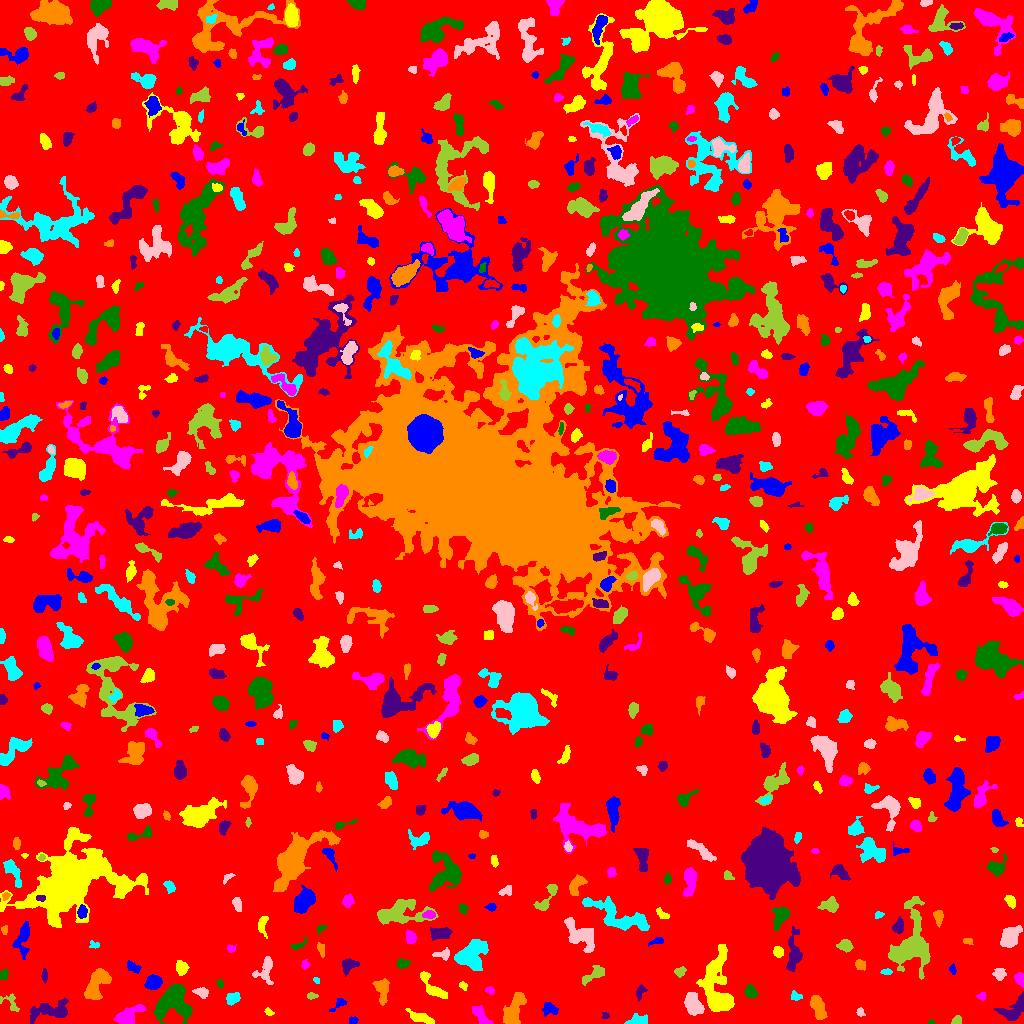

The table this chart was drawn from, first rows:
ID, X, Y, A, B, theta, total_flux, mu_max, mu_median, mu_mean, R_fwhm, R_e, R10, R90, x_start, x_end, y_start, y_end, area, greylevel
0, 514.9, 505.5, 301.4, 299, -0.4593, 1335043, 11.0, 1.0, 1.684, 57.15, 230, 87.25, 375, 0, 1023, 0, 1023, 792674, 1.684
1, 352.7, 3.312, 2.441, 1.7, 0.1589, 125.0, 5.0, 2.0, 1.923, 2.394, 2.459, 0.7979, 3.868, 349, 358, 0, 7, 65, 6.923
2, 420.2, 5.857, 7.108, 2.216, -0.353, 491.0, 6.0, 2.0, 2.173, 5.323, 4.754, 1.871, 7.378, 405, 434, 0, 15, 226, 6.173
3, 128.6, 8.495, 8.034, 3.518, 0.5087, 838.0, 5.0, 2.0, 2.422, 7.378, 6.18, 2.459, 9.15, 113, 145, 0, 19, 346, 6.422
4, 931.1, 1.038, 1.897, 1.007, -0.06099, 79.0, 5.0, 3.0, 2.633, 2.257, 1.693, 0.5642, 2.646, 928, 935, 0, 4, 30, 9.633
5, 605.1, 8.232, 2.016, 1.821, -0.5102, 82.0, 4.0, 2.0, 1.708, 2.932, 2.257, 0.7979, 3.478, 601, 609, 5, 11, 48, 5.708
6, 817.9, 17.04, 6.101, 2.854, -1.246, 1152, 10.0, 4.0, 4.0, 5.585, 5.14, 1.954, 8.234, 810, 827, 4, 28, 288, 8.0
7, 637.2, 3.218, 4.978, 2.476, 0.1637, 386.0, 5.0, 2.0, 2.244, 4.754, 4.184, 1.596, 6.482, 624, 647, 0, 10, 172, 6.244
8, 860.5, 11.38, 2.002, 1.774, -0.8221, 128.0, 4.0, 2.0, 2.032, 3.568, 2.394, 0.9772, 3.7, 856, 865, 7, 16, 63, 6.032
9, 956.5, 3.004, 2.364, 1.946, 0.5238, 266.0, 6.0, 3.0, 3.367, 3.827, 2.764, 1.128, 4.26, 951, 961, 0, 8, 79, 7.367
10, 751.9, 5.481, 9.55, 3.451, -0.2752, 684.0, 6.0, 2.0, 2.543, 6.383, 4.983, 1.954, 7.797, 739, 771, 0, 16, 269, 6.543
11, 550, 14.46, 4.044, 2.652, -0.25, 224.0, 3.0, 1.0, 1.391, 4.583, 3.909, 1.493, 6.206, 542, 558, 7, 21, 161, 6.391
12, 268.6, 11.07, 2.055, 1.411, -0.6323, 85.0, 3.0, 1.0, 1.441, 2.932, 2.185, 0.7979, 3.432, 264, 274, 8, 16, 59, 6.441
13, 480.5, 7.739, 6.491, 2.421, -0.9369, 807.0, 8.0, 3.0, 3.789, 5.754, 4.514, 1.784, 7.069, 472, 493, 0, 18, 213, 7.789
14, 172.7, 22.1, 9.132, 7.478, 0.8239, 4936, 16.0, 5.0, 5.8, 8.63, 8.667, 3.338, 14.08, 153, 192, 0, 39, 851, 8.8
15, 50.91, 12.71, 11.23, 4.266, 0.1299, 1733, 9.0, 3.0, 3.581, 6.257, 6.699, 2.459, 11.01, 30, 68, 0, 25, 484, 6.581
16, 382, 32.95, 7.278, 3.141, -1.505, 569.0, 7.0, 2.0, 2.139, 2.985, 4.983, 1.693, 8.019, 372, 389, 18, 45, 266, 6.139
17, 232.9, 25.06, 3.82, 2.694, 0.311, 239.0, 3.0, 2.0, 1.604, 4.951, 3.989, 1.493, 6.155, 226, 240, 18, 31, 149, 5.604
18, 693.3, 19.2, 5.848, 3.615, -1.063, 1008, 6.0, 3.0, 2.973, 7.797, 5.781, 2.326, 8.903, 684, 704, 8, 31, 339, 7.973
19, 10.69, 20.18, 6.42, 3.444, -0.7172, 227.0, 5.0, 1.0, 1.534, 2.459, 3.7, 1.262, 6.05, 0, 19, 12, 30, 148, 5.534
20, 924.1, 13.1, 6.163, 3.054, -0.8872, 877.0, 7.0, 3.0, 2.983, 5.67, 5.109, 1.954, 8.058, 915, 939, 0, 25, 294, 6.983
21, 338.6, 18.93, 5.169, 1.918, 0.6618, 200.0, 3.0, 2.0, 1.887, 4.478, 3.241, 1.382, 5.171, 329, 346, 12, 25, 106, 5.887
22, 434.1, 34.55, 9.551, 3.116, -0.7588, 785.0, 6.0, 2.0, 2.634, 6.77, 5.202, 2.034, 8.176, 420, 447, 25, 52, 298, 6.634
23, 981.9, 27.38, 2.139, 1.8, 0.5266, 152.0, 5.0, 2.0, 2.375, 2.985, 2.459, 0.9772, 3.785, 976, 986, 23, 31, 64, 6.375
24, 750.1, 31.85, 2.955, 2.589, -0.8999, 365.0, 6.0, 2.0, 2.589, 4.618, 3.523, 1.382, 5.557, 744, 757, 26, 39, 141, 6.589
25, 1014, 13.72, 7.912, 4.423, 0.6087, 920.0, 6.0, 2.0, 2.556, 7.291, 5.499, 2.185, 8.921, 993, 1023, 3, 32, 360, 6.556
26, 512.8, 11.59, 8.361, 3.585, 1.183, 2842, 19.0, 5.0, 6.192, 5.412, 5.997, 2.257, 10.25, 503, 526, 0, 31, 459, 9.192
27, 795.2, 27.32, 2.686, 2.028, -0.4813, 214.0, 5.0, 2.0, 2.432, 3.656, 2.821, 1.128, 4.406, 791, 802, 23, 33, 88, 7.432
28, 201.5, 31.07, 3.75, 2.21, -0.2727, 290.0, 5.0, 2.0, 2.266, 4.146, 3.523, 1.382, 5.412, 192, 208, 25, 36, 128, 6.266
29, 311.2, 27.5, 2.264, 1.5, 0.0, 80.0, 3.0, 1.0, 1.231, 2.764, 2.257, 0.7979, 3.613, 307, 318, 24, 31, 65, 6.231
30, 947.5, 38.28, 3.1, 1.357, -1.563, 108.0, 5.0, 1.0, 1.662, 1.784, 2.394, 0.7979, 4.068, 945, 950, 32, 43, 65, 5.662
31, 153.6, 41.35, 3.848, 3.202, 0.241, 747.0, 7.0, 3.0, 3.411, 5.809, 4.514, 1.784, 7.024, 144, 162, 34, 49, 219, 7.411
32, 463.2, 37.78, 2.356, 1.679, -0.8835, 142.0, 4.0, 2.0, 2.328, 3.827, 2.523, 0.9772, 3.785, 459, 467, 33, 42, 61, 6.328
33, 490.1, 33.01, 2.329, 1.683, -0.328, 119.0, 4.0, 2.0, 1.831, 3.385, 2.459, 0.7979, 3.989, 485, 494, 29, 37, 65, 5.831
34, 219.9, 40.11, 2.159, 1.451, -1.243, 120.0, 6.0, 2.0, 2.143, 2.257, 2.111, 0.5642, 3.656, 217, 223, 35, 44, 56, 6.143
35, 640.2, 31.51, 3.75, 2.054, 1.155, 147.0, 3.0, 1.0, 1.427, 3.432, 3.141, 1.128, 5.171, 636, 647, 22, 39, 103, 5.427
36, 97.21, 40, 9.177, 4.081, 1.112, 1713, 12.0, 3.0, 3.454, 5.202, 6.555, 2.394, 10.62, 84, 111, 24, 55, 496, 7.454
37, 316.7, 42.85, 1.661, 1.097, -0.6141, 39.0, 2.0, 1.0, 0.975, 2.932, 1.693, 0.5642, 2.706, 313, 319, 40, 46, 40, 5.975
38, 265.5, 53.79, 7.336, 4.218, 1.33, 523.0, 4.0, 2.0, 1.881, 7.399, 5.382, 2.034, 8.349, 252, 273, 39, 67, 278, 5.881
39, 593.5, 48.29, 7.411, 2.539, 0.5655, 405.0, 4.0, 2.0, 1.816, 6.383, 4.583, 1.784, 7.291, 582, 604, 38, 58, 223, 5.816
40, 832.7, 52.25, 4.248, 3.051, -0.5186, 522.0, 5.0, 2.0, 2.522, 5.47, 4.37, 1.784, 6.887, 823, 839, 44, 60, 207, 6.522
41, 952.5, 53.97, 1.798, 1.241, -1.393, 61.0, 4.0, 1.0, 1.0, 2.326, 1.871, 0.5642, 3.038, 949, 956, 49, 60, 61, 7.0
42, 181.2, 55.41, 3.319, 2.561, -1.413, 459.0, 7.0, 2.0, 2.942, 4.146, 3.656, 1.382, 5.944, 176, 189, 48, 63, 156, 6.942
43, 1020, 44.44, 2.942, 2.073, -1.296, 248.0, 5.0, 2.0, 2.138, 3.909, 3.09, 1.128, 4.754, 1014, 1023, 36, 51, 116, 8.138
44, 3.713, 49.33, 2.575, 1.985, 1.072, 195.0, 5.0, 2.0, 2.321, 3.338, 2.821, 1.128, 4.406, 0, 8, 44, 55, 84, 6.321
45, 44.55, 47.85, 2.686, 1.345, -1.535, 65.0, 2.0, 1.0, 0.8667, 3.949, 2.257, 0.9772, 3.656, 41, 47, 40, 55, 75, 6.867
46, 859.5, 59.08, 2.62, 2.25, -0.7141, 225.0, 5.0, 2.0, 2.184, 3.568, 2.877, 1.128, 4.853, 855, 865, 53, 64, 103, 6.184
47, 886.7, 51.58, 2.693, 1.486, 0.02226, 122.0, 4.0, 2.0, 1.906, 3.523, 2.523, 0.9772, 3.989, 880, 892, 49, 55, 64, 6.906
48, 999.4, 49.63, 3.033, 2.919, -1.52, 201.0, 3.0, 1.0, 1.511, 4.406, 3.742, 1.382, 5.836, 992, 1006, 43, 55, 133, 5.511
49, 679.8, 51.71, 2.712, 2.254, 0.4116, 207.0, 4.0, 2.0, 2.134, 4.583, 3.192, 1.262, 4.853, 674, 686, 46, 57, 97, 6.134
50, 530, 68.6, 7.436, 4.329, 0.3039, 1318, 8.0, 2.0, 3.009, 7.047, 6.024, 2.326, 9.853, 517, 548, 51, 78, 438, 7.009
51, 132.8, 55.98, 3.821, 2.175, -0.4814, 171.0, 3.0, 1.0, 1.402, 4.068, 3.432, 1.262, 5.382, 127, 141, 50, 63, 122, 6.402
52, 717.1, 33.27, 16.74, 6.814, -1.474, 6538, 19.0, 4.0, 5.583, 7.715, 9.339, 3.432, 16.51, 696, 734, 12, 79, 1171, 8.583
53, 304.9, 58.6, 2.102, 1.959, 1.035, 138.0, 4.0, 2.0, 2.06, 3.7, 2.523, 0.9772, 3.949, 301, 309, 54, 64, 67, 8.06
54, 402.2, 59.78, 3.256, 2.365, 0.2365, 192.0, 3.0, 2.0, 1.714, 4.406, 3.338, 1.382, 5.262, 397, 410, 55, 65, 112, 5.714
55, 349.4, 58.37, 4.348, 3.091, 0.4787, 423.0, 4.0, 2.0, 2.286, 6.604, 4.334, 1.784, 6.699, 342, 359, 47, 65, 185, 6.286
56, 321.2, 74.34, 3.804, 1.838, -1.287, 186.0, 4.0, 2.0, 2.067, 4.583, 3.09, 1.262, 4.72, 317, 324, 66, 81, 90, 7.067
57, 470.1, 67.12, 7.584, 6.275, 0.5863, 3584, 15.0, 5.0, 5.373, 7.421, 7.464, 2.877, 12.53, 454, 488, 53, 84, 667, 8.373
58, 443.4, 69.29, 4.234, 2.575, 0.1158, 188.0, 4.0, 1.0, 1.48, 3.785, 3.338, 1.262, 5.698, 432, 449, 63, 76, 127, 5.48
59, 844.9, 77.78, 3.691, 2.756, -0.1661, 877.0, 11.0, 5.0, 5.658, 4.918, 4.146, 1.596, 6.283, 836, 853, 71, 84, 155, 7.658
... 685 more rows
